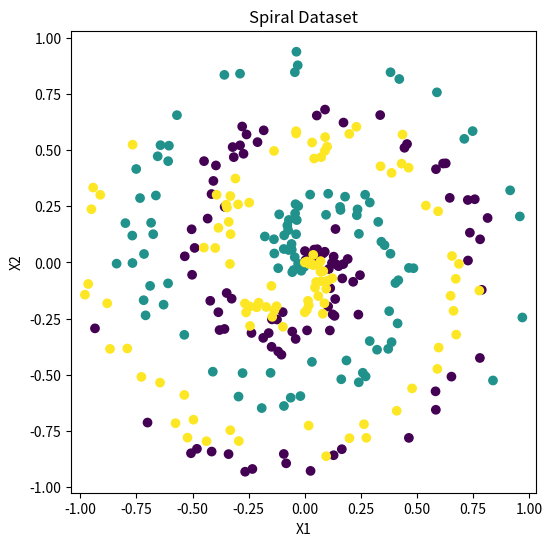
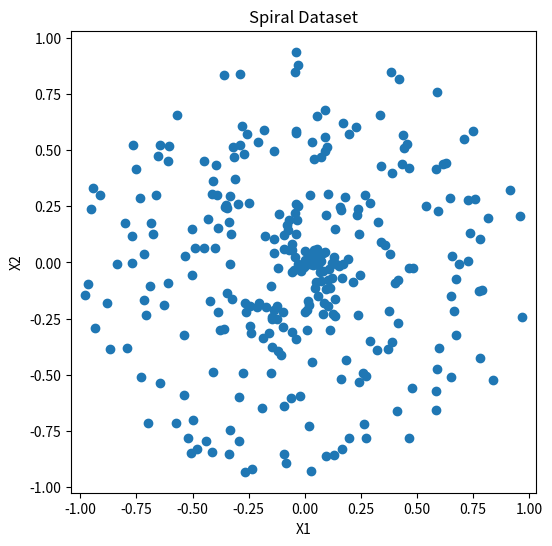

Source code (Python) for these figures, in order:
import numpy as np
import matplotlib.pyplot as plt

np.random.seed(0)

#https://cs231n.github.io/neural-networks-case-study/
def spiral_data(points, classes):
    X = np.zeros((points*classes, 2))
    y = np.zeros(points*classes, dtype='uint8')
    for class_number in range(classes):
        ix = range(points*class_number, points*(class_number+1))
        r = np.linspace(0.0, 1, points)  # radius
        t = np.linspace(class_number*4, (class_number+1)*4, points) + np.random.randn(points)*0.2
        X[ix] = np.c_[r*np.sin(t*2.5), r*np.cos(t*2.5)]
        y[ix] = class_number
    return X, y


X, y = spiral_data(100, 3)  

plt.figure(figsize=(6, 6))
plt.scatter(X[:, 0], X[:, 1], c=y)
plt.title("Spiral Dataset")
plt.xlabel("X1")
plt.ylabel("X2")
plt.axis('equal')

plt.figure(figsize=(6, 6))
plt.scatter(X[:, 0], X[:, 1])
plt.title("Spiral Dataset")
plt.xlabel("X1")
plt.ylabel("X2")
plt.axis('equal')
plt.show()


inputs = [0, 2, -1, 3.3, -2.7, 1.1, 2.2, -100]
outputs = []


#RELU
for i in inputs:
    if i > 0:
        outputs.append(i)
    else:
        outputs.append(0)

print(outputs)


class Layer_Dense:

    def __init__(self, n_inputs, n_neurons):
        self.weights = np.random.randn(n_inputs, n_neurons) * 0.1
        self.biases = np.zeros((1, n_neurons))

    def forward(self, inputs):
        self.output =  np.dot(inputs, self.weights) + self.biases

class Activation_Relu:
    def forward(self, inputs):
        self.output = np.maximum(0, inputs)
        
layer1 = Layer_Dense(2, 5)


layer1 = Layer_Dense(2,5)
activation1 = Activation_Relu()

layer1.forward(X)
print(layer1.output)

activation1.forward(layer1.output)
print(activation1.output)
